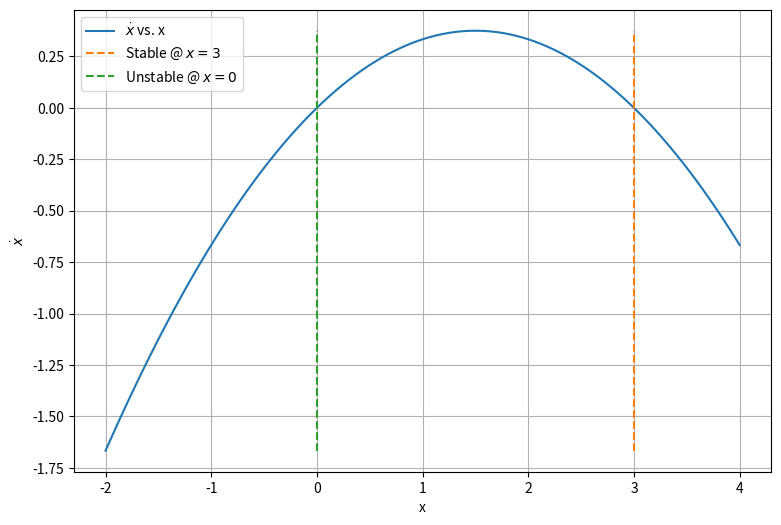
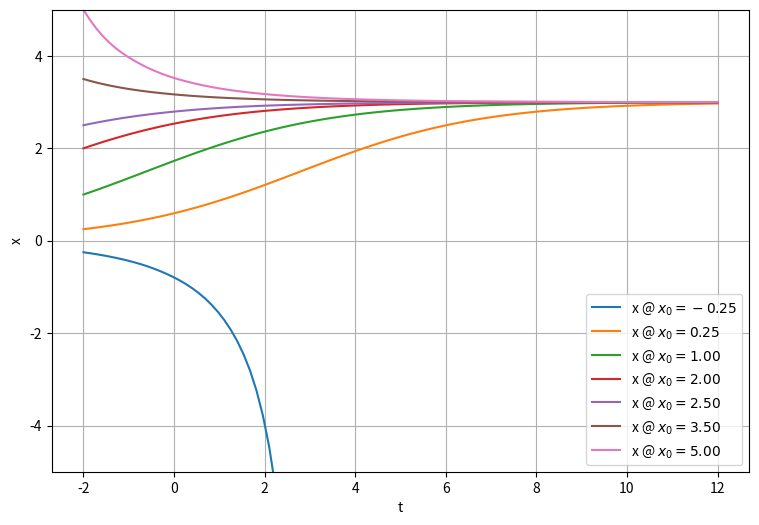

These figures' Python source, in order:
# -*- coding: utf-8 -*-
"""
Created on Mon Oct 15 14:07:43 2018

[redacted]
"""

import numpy as np
from matplotlib import pyplot as plt
from scipy.integrate import solve_ivp

def func(t, y, params):
    r, K = params
    return r*y*(1 - y / K)

plt.close('all')

# Parameters

r = 0.5
K = 3
t_0 = -2
t_max = K+1
n = 100

# Initial values

x0 = [-0.25, 0.25, 1, 2, 2.5, 3.5, 5]

# Calculating the fixed points

coeff = [-r/K, r, 0]

x = np.linspace(t_0, t_max, n)
dxdt = func(0, x, [r, K])

x1, y1 = np.full(2, np.roots(coeff)[0]), [np.min(dxdt), np.max(dxdt)]
x2, y2 = np.full(2, np.roots(coeff)[1]), [np.min(dxdt), np.max(dxdt)]

# Plotting fixed point equation

plt.figure(1, figsize=(9, 6))
plt.plot(x, dxdt, label = r"$\dot{x}$ vs. x")
plt.plot(x1, y1, linestyle = '--', label = "Stable @ $x =%d$" % np.roots(coeff)[0])
plt.plot(x2, y2, linestyle = '--', label = "Unstable @ $x =%d$" % np.roots(coeff)[1])
plt.xlabel("x")
plt.ylabel(r"$\dot{x}$")
plt.grid()
plt.legend()

# RK45 solution iterated for many x0

for i in range(len(x0)):
    y0 = [x0[i]]
    res = solve_ivp(lambda t, y : func(t, y, [r, K]),
                   [t_0, t_max*3],
                   y0,
                   method="RK45",
                   t_eval=np.linspace(t_0, t_max*3, n))
    
    x_rk = res.y[0]
    t_rk = res.t
    
    
    # Plotting iterated IVP solution
    
    plt.figure(2, figsize=(9, 6))
    plt.plot(t_rk, x_rk, label = r"x @ $x_0 = %5.2f$" % y0[0])
plt.xlabel("t")
plt.ylabel("x")
plt.ylim(-5, max(x0))
plt.grid()
plt.legend()

